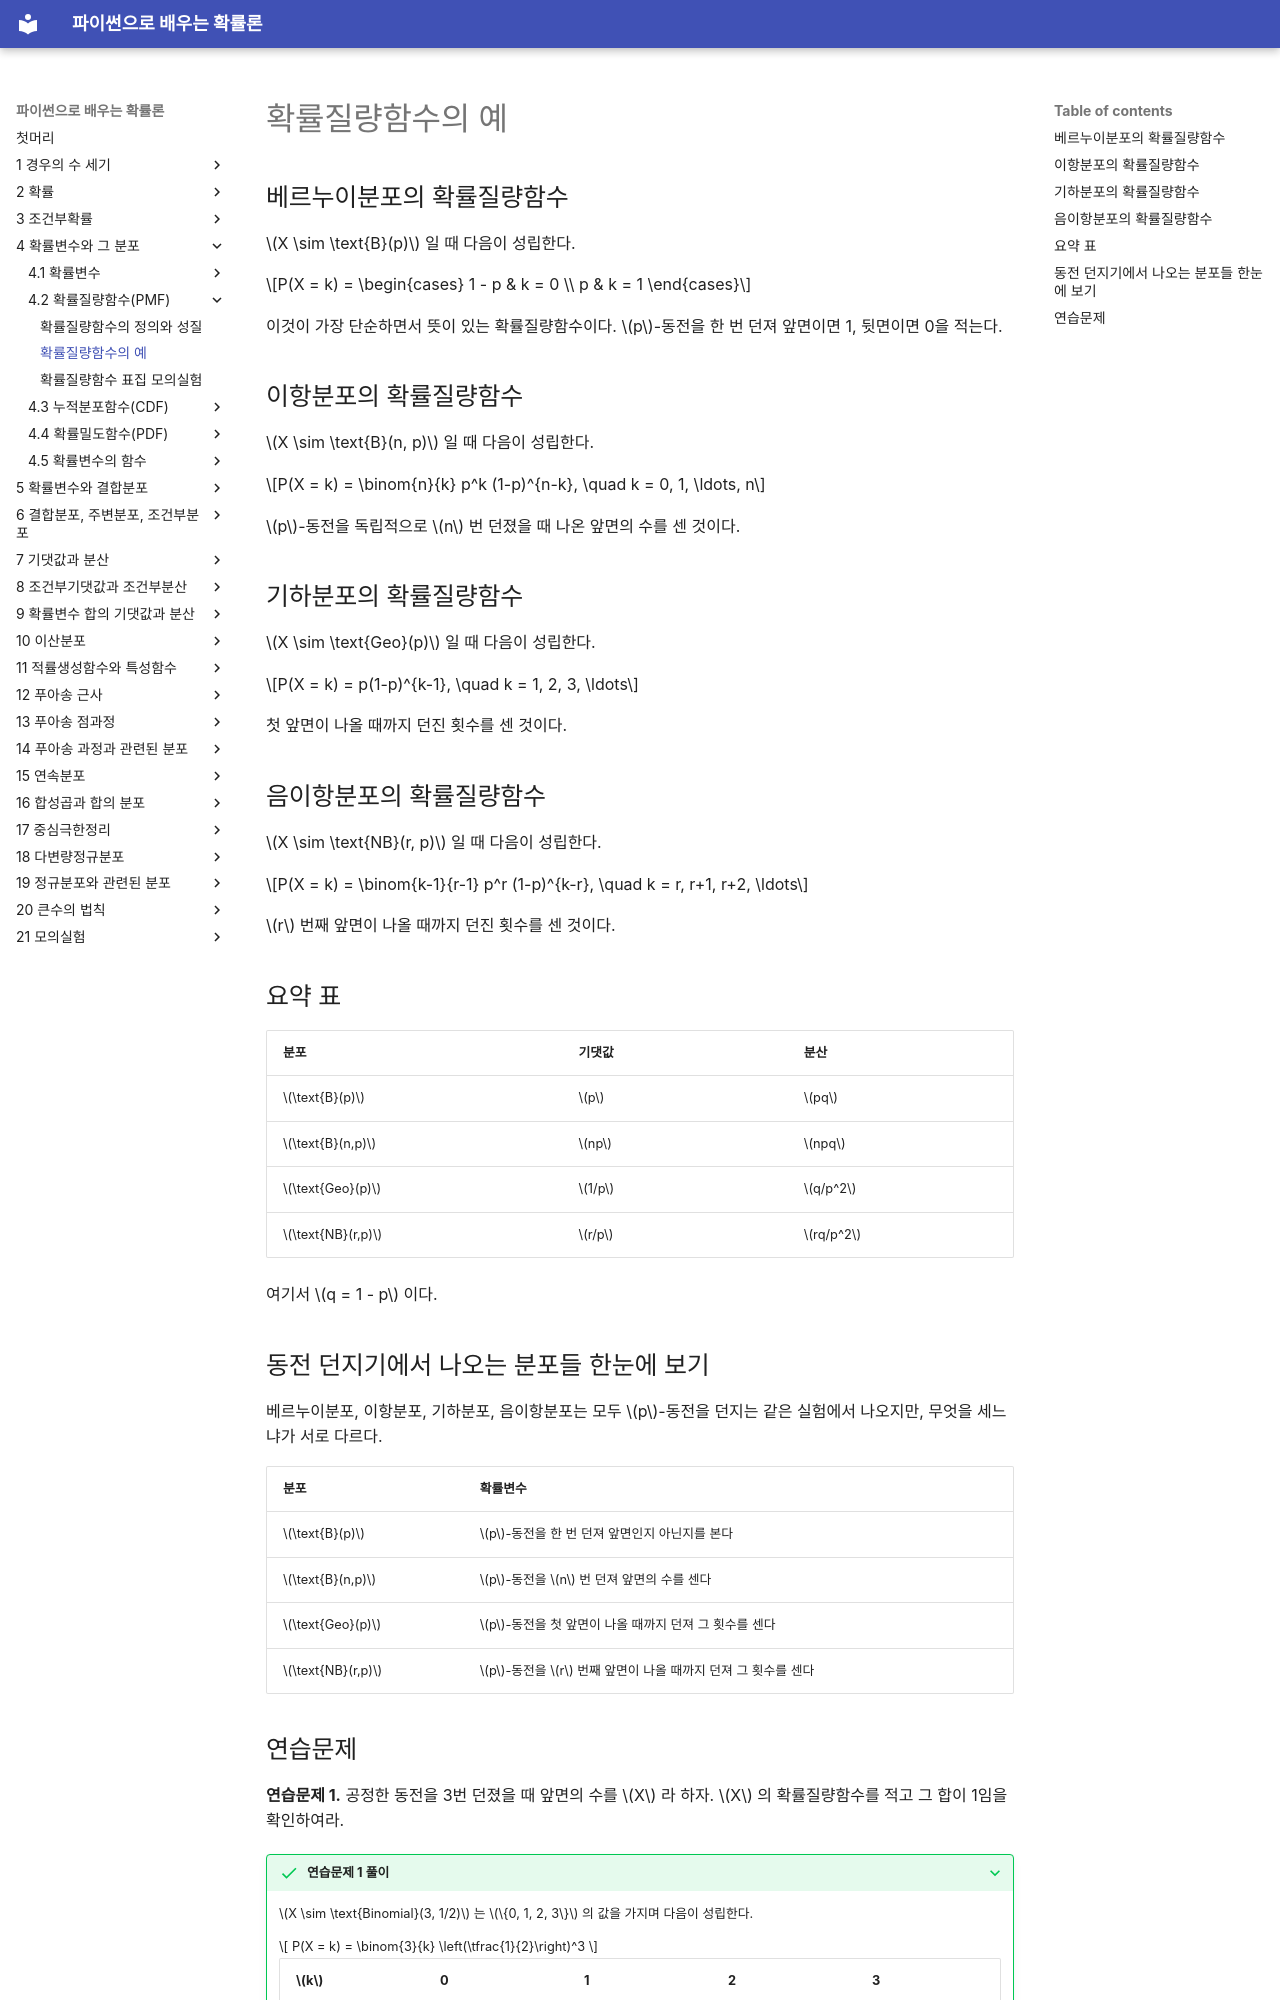

repository: SungchulLee/undergraduate_probability_book_writing · page: ch04/pmf/examples/index.html · generator: mkdocs

# 확률질량함수의 예

## 베르누이분포의 확률질량함수

$X \sim \text{B}(p)$ 일 때 다음이 성립한다.

$$P(X = k) = \begin{cases} 1 - p & k = 0 \\ p & k = 1 \end{cases}$$

이것이 가장 단순하면서 뜻이 있는 확률질량함수이다. $p$-동전을 한 번 던져 앞면이면 1, 뒷면이면 0을 적는다.

## 이항분포의 확률질량함수

$X \sim \text{B}(n, p)$ 일 때 다음이 성립한다.

$$P(X = k) = \binom{n}{k} p^k (1-p)^{n-k}, \quad k = 0, 1, \ldots, n$$

$p$-동전을 독립적으로 $n$ 번 던졌을 때 나온 앞면의 수를 센 것이다.

## 기하분포의 확률질량함수

$X \sim \text{Geo}(p)$ 일 때 다음이 성립한다.

$$P(X = k) = p(1-p)^{k-1}, \quad k = 1, 2, 3, \ldots$$

첫 앞면이 나올 때까지 던진 횟수를 센 것이다.

## 음이항분포의 확률질량함수

$X \sim \text{NB}(r, p)$ 일 때 다음이 성립한다.

$$P(X = k) = \binom{k-1}{r-1} p^r (1-p)^{k-r}, \quad k = r, r+1, r+2, \ldots$$

$r$ 번째 앞면이 나올 때까지 던진 횟수를 센 것이다.

## 요약 표

| 분포 | 기댓값 | 분산 |
|-------------|-------------|----------|
| $\text{B}(p)$ | $p$ | $pq$ |
| $\text{B}(n,p)$ | $np$ | $npq$ |
| $\text{Geo}(p)$ | $1/p$ | $q/p^2$ |
| $\text{NB}(r,p)$ | $r/p$ | $rq/p^2$ |

여기서 $q = 1 - p$ 이다.

## 동전 던지기에서 나오는 분포들 한눈에 보기

베르누이분포, 이항분포, 기하분포, 음이항분포는 모두 $p$-동전을 던지는 같은 실험에서 나오지만, 무엇을 세느냐가 서로 다르다.

| 분포 | 확률변수 |
|---|---|
| $\text{B}(p)$ | $p$-동전을 한 번 던져 앞면인지 아닌지를 본다 |
| $\text{B}(n,p)$ | $p$-동전을 $n$ 번 던져 앞면의 수를 센다 |
| $\text{Geo}(p)$ | $p$-동전을 첫 앞면이 나올 때까지 던져 그 횟수를 센다 |
| $\text{NB}(r,p)$ | $p$-동전을 $r$ 번째 앞면이 나올 때까지 던져 그 횟수를 센다 |
